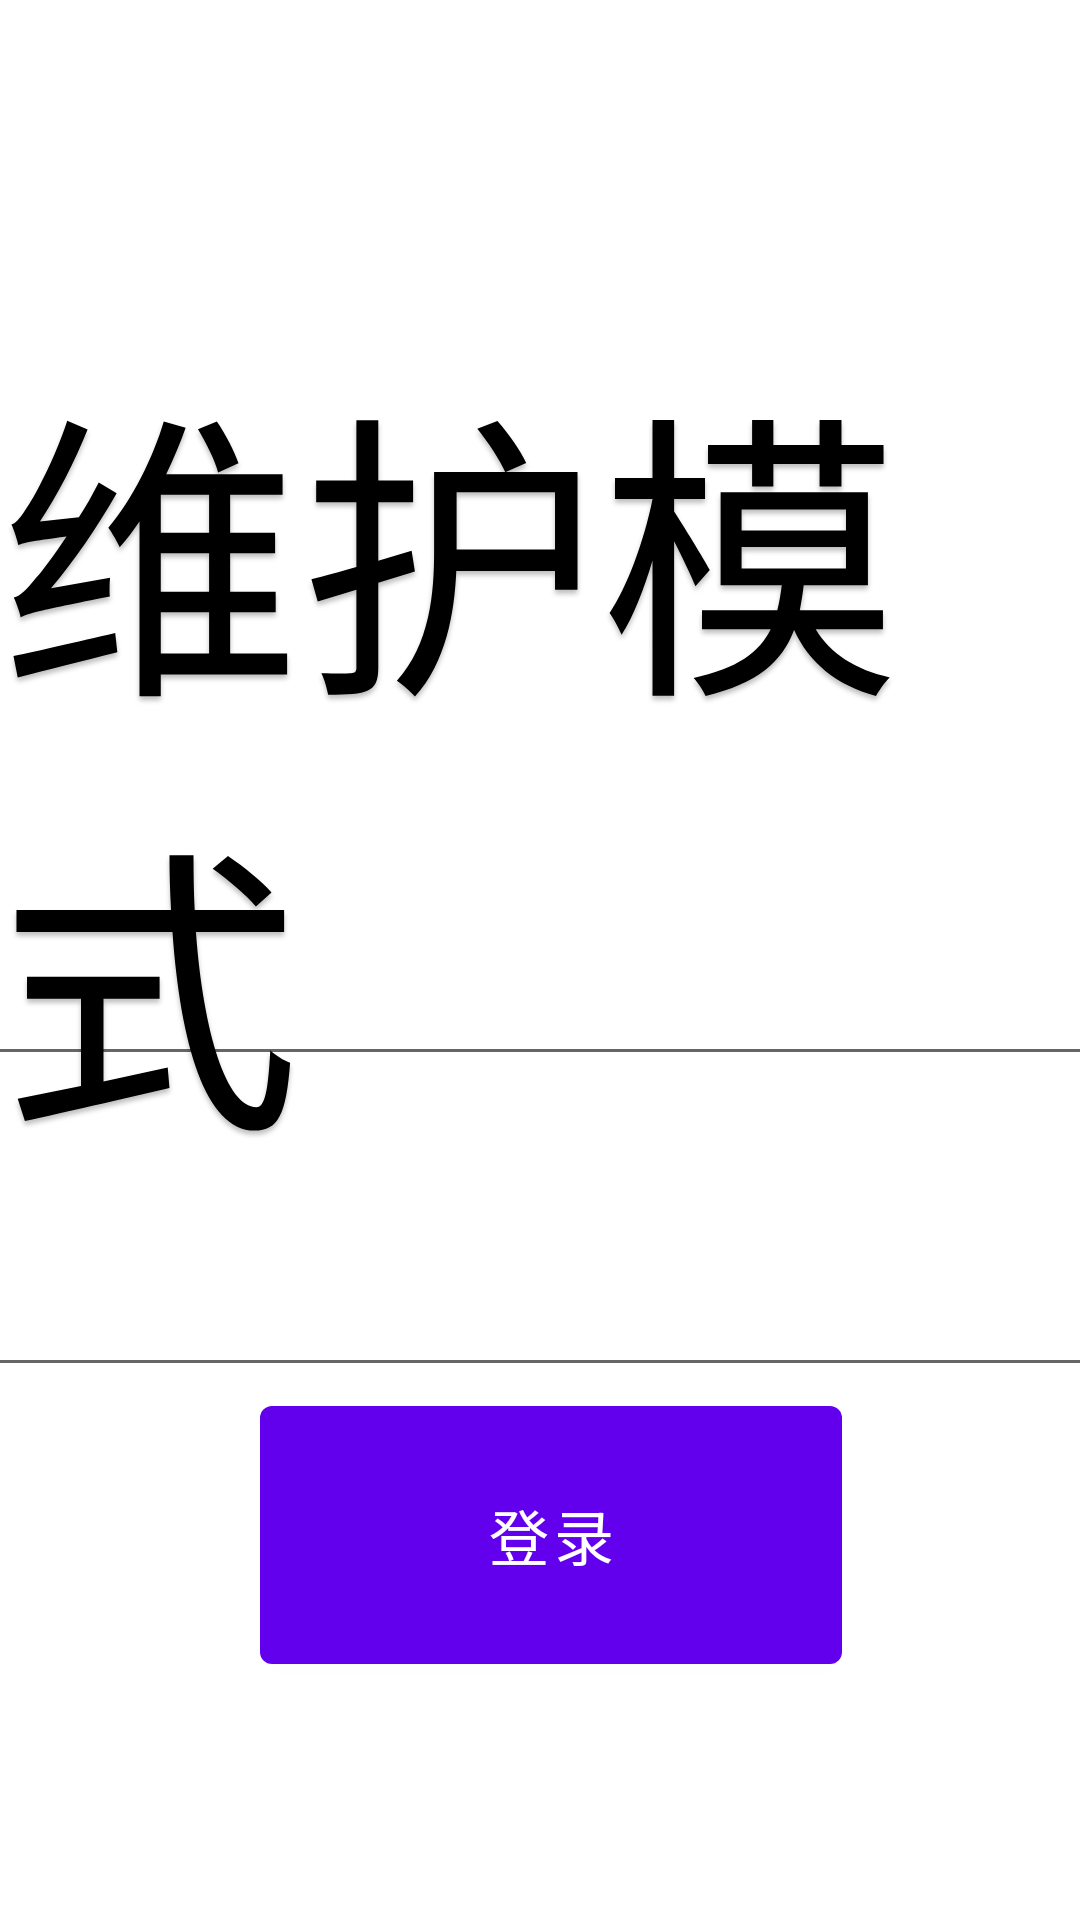

Produce the Android XML layout that renders to this screen, including the resource entries it uses.
<!-- AndroidManifest.xml: application theme Theme.Hello -->
<!-- res/layout/fragment_fifth.xml -->
<?xml version="1.0" encoding="utf-8"?>

<androidx.constraintlayout.widget.ConstraintLayout xmlns:android="http://schemas.android.com/apk/res/android"
    xmlns:app="http://schemas.android.com/apk/res-auto"
    xmlns:tools="http://schemas.android.com/tools"
    android:layout_width="match_parent"
    android:layout_height="match_parent"
    tools:context=".FifthFragment">

        <TextView
            android:id="@+id/textview_second"
            android:layout_width="wrap_content"
            android:layout_height="wrap_content"
            android:layout_marginTop="108dp"
            android:text="@string/admin"
            android:textAppearance="@style/admin"
            app:layout_constraintEnd_toEndOf="parent"
            app:layout_constraintHorizontal_bias="0.471"
            app:layout_constraintStart_toStartOf="parent"
            app:layout_constraintTop_toTopOf="parent"
            tools:ignore="MissingConstraints" />

        <EditText
            android:id="@+id/username_edittext"
            android:layout_width="908dp"
            android:layout_height="87dp"
            android:autofillHints="admin"
            android:hint="@string/Username"
            android:inputType="text"
            android:textSize="20sp"
            app:layout_constraintBottom_toBottomOf="parent"
            app:layout_constraintEnd_toEndOf="parent"
            app:layout_constraintHorizontal_bias="0.524"
            app:layout_constraintStart_toStartOf="parent"
            app:layout_constraintTop_toTopOf="@+id/textview_second"
            app:layout_constraintVertical_bias="0.368"
            tools:ignore="MissingConstraints" />

        <EditText
            android:id="@+id/password_edittext"
            android:layout_width="907dp"
            android:layout_height="87dp"
            android:hint="@string/Password"
            android:importantForAutofill="no"
            android:inputType="textPassword"
            tools:ignore="MissingConstraints"
            app:layout_constraintBottom_toBottomOf="parent"
            app:layout_constraintEnd_toEndOf="parent"
            app:layout_constraintHorizontal_bias="0.524"
            app:layout_constraintStart_toStartOf="parent"
            app:layout_constraintTop_toTopOf="@+id/username_edittext"
            app:layout_constraintVertical_bias="0.368"
            android:textSize="20sp"
            />

        <Button
            android:id="@+id/button_login"
            android:layout_width="194dp"
            android:layout_height="98dp"
            android:text="@string/login"
            android:textSize="20sp"
            app:layout_constraintBottom_toBottomOf="parent"
            app:layout_constraintEnd_toEndOf="parent"
            app:layout_constraintHorizontal_bias="0.523"
            app:layout_constraintStart_toStartOf="parent"
            app:layout_constraintTop_toTopOf="@+id/password_edittext"
            app:layout_constraintVertical_bias="0.523"
            tools:ignore="MissingConstraints" />

</androidx.constraintlayout.widget.ConstraintLayout>
<!-- resources referenced by this layout -->
<resources>
  <string name="Password">密码：</string>
  <string name="Username">用户名：</string>
  <string name="admin">维护模式</string>
  <string name="login">登录</string>
  <style name="admin">
          <item name="android:textSize">100sp</item>
          <item name="android:textColor">#000000</item>
          <item name="android:shadowColor">#40000000</item>
          <item name="android:shadowDx">0</item>
          <item name="android:shadowDy">4</item>
          <item name="android:shadowRadius">4</item>
      </style>
  <style name="Theme.Hello" parent="Theme.MaterialComponents.DayNight.DarkActionBar">
          
          <item name="colorPrimary">@color/purple_500</item>
          <item name="colorPrimaryVariant">@color/purple_700</item>
          <item name="colorOnPrimary">@color/white</item>
          
          <item name="colorSecondary">@color/teal_200</item>
          <item name="colorSecondaryVariant">@color/teal_700</item>
          <item name="colorOnSecondary">@color/black</item>
          
          <item name="android:statusBarColor">?attr/colorPrimaryVariant</item>
          
      </style>
  <!-- not gathered from this repository: default colours our renderer supplied (Android Studio template values) -->
  <color name="purple_500">#FF6200EE</color>
  <color name="purple_700">#FF3700B3</color>
  <color name="teal_200">#FF03DAC5</color>
  <color name="teal_700">#FF018786</color>
  <color name="black">#FF000000</color>
  <color name="white">#FFFFFFFF</color>
</resources>
